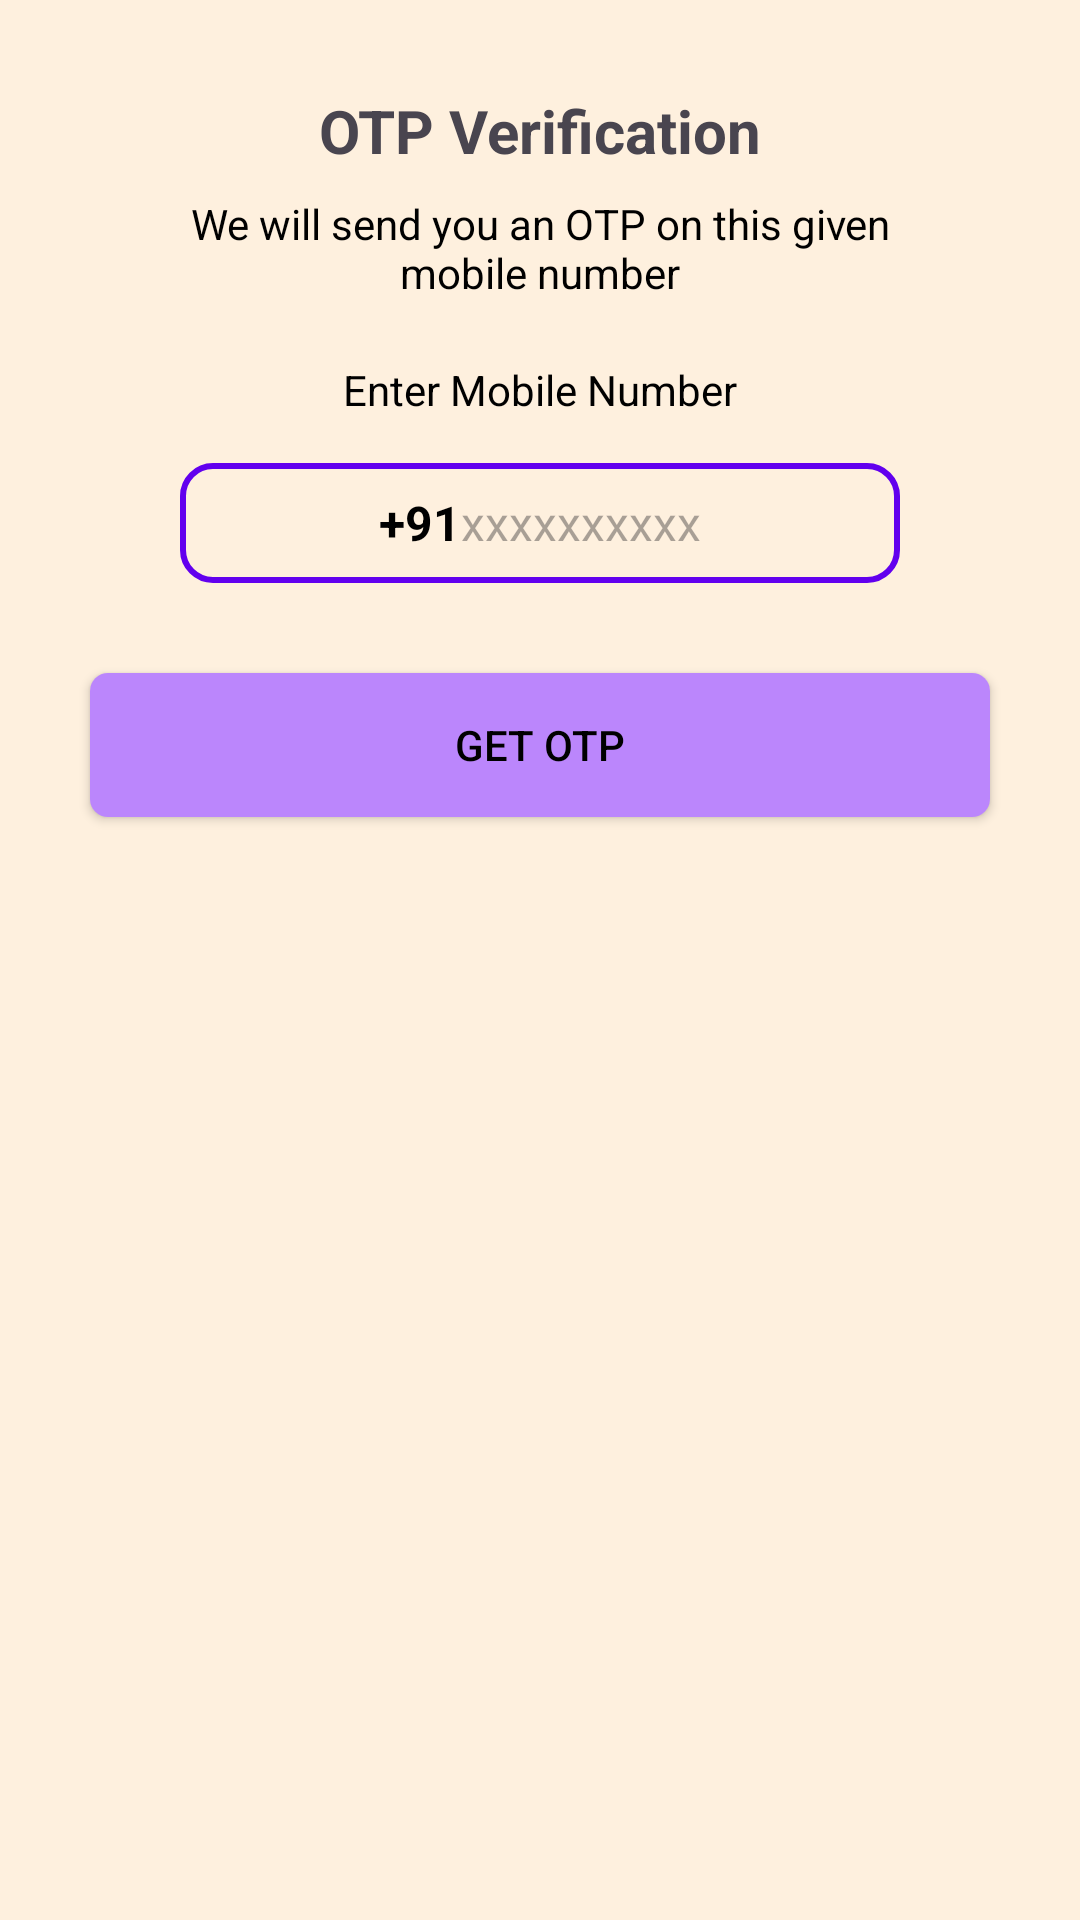

Reconstruct the res/layout file that produces this screen, plus the resources it refers to.
<!-- AndroidManifest.xml: application theme Theme.Agrinet -->
<!-- res/layout/activity_otpverification.xml -->
<?xml version="1.0" encoding="utf-8"?>
<ScrollView xmlns:android="http://schemas.android.com/apk/res/android"
    xmlns:app="http://schemas.android.com/apk/res-auto"
    xmlns:tools="http://schemas.android.com/tools"
    android:layout_width="match_parent"
    android:layout_height="match_parent"
    android:orientation="vertical"
    android:background="#21FFC107"
    tools:context=".OTPVerification">

    <LinearLayout
        android:layout_width="match_parent"
        android:layout_height="match_parent"
        android:gravity="center_horizontal"
        android:orientation="vertical">

        <ImageView
            android:layout_width="wrap_content"
            android:layout_height="wrap_content"
            android:src="@drawable/otp_background"
            android:adjustViewBounds="true"/>

        <TextView
            android:layout_width="wrap_content"
            android:layout_height="wrap_content"
            android:layout_marginTop="30dp"
            android:text="@string/otp_verification"
            android:textSize="20sp"
            android:textStyle="bold" />

        <TextView
            android:layout_width="match_parent"
            android:layout_height="wrap_content"
            android:layout_marginStart="50dp"
            android:layout_marginLeft="50dp"
            android:layout_marginTop="8dp"
            android:layout_marginEnd="50dp"
            android:gravity="center"
            android:text="@string/we_will_send_you_an_otp_on_this_given_mobile_number"
            android:textSize="14sp"
            android:textColor="@color/black" />

        <TextView
            android:layout_width="match_parent"
            android:layout_height="wrap_content"
            android:layout_marginStart="30dp"
            android:layout_marginLeft="30dp"
            android:layout_marginTop="20dp"
            android:layout_marginEnd="30dp"
            android:layout_marginBottom="15dp"
            android:layout_marginRight="30dp"
            android:gravity="center"
            android:text="@string/enter_mobile_number"
            android:textColor="@color/black"
            android:textSize="14sp"/>


    <LinearLayout
        android:layout_width="match_parent"
        android:layout_height="wrap_content"
        android:layout_marginStart="60dp"
        android:layout_marginEnd="60dp"
        android:gravity="center"
        android:background="@drawable/backgroundbox"
        android:orientation="horizontal">

        <TextView
            android:layout_width="wrap_content"
            android:layout_height="40dp"
            android:gravity="center"
            android:text="+91"
            android:textColor="@color/black"
            android:textSize="16sp"
            android:textStyle="bold" />

        <EditText
            android:id="@+id/input_mobile_number"
            android:layout_width="wrap_content"
            android:layout_height="40dp"
            android:background="@null"
            android:hint="xxxxxxxxxx"
            android:imeOptions="actionDone"
            android:importantForAutofill="no"
            android:inputType="number"
            android:textColor="@color/black"
            android:textSize="16sp"/>




    </LinearLayout>

        <Button
            android:id="@+id/buttongetotp"
            android:layout_width="match_parent"
            android:layout_height="wrap_content"
            android:text="Get Otp"
            android:layout_margin="30dp"
            android:textColor="@color/black"
            style="bold"
            android:background="@drawable/backgroundbutton"/>
    </LinearLayout>




</ScrollView>
<!-- resources referenced by this layout -->
<resources>
  <color name="black">#FF000000</color>
  <!-- drawable backgroundbox (drawable) -->
  <?xml version="1.0" encoding="utf-8"?>
  <shape xmlns:android="http://schemas.android.com/apk/res/android"
      android:shape="rectangle">
  
      <stroke android:width="2dp"
          android:color="@color/purple_500"/>
  
      <corners
          android:radius="10dp"/>
  
  </shape>
  <!-- drawable backgroundbutton (drawable) -->
  <?xml version="1.0" encoding="utf-8"?>
  <shape xmlns:android="http://schemas.android.com/apk/res/android"
      android:shape="rectangle">
  
      <solid android:color="@color/purple_200"/>
      <corners android:radius="6dp"/>
  
  </shape>
  <string name="enter_mobile_number">Enter Mobile Number</string>
  <string name="otp_verification">OTP Verification</string>
  <string name="we_will_send_you_an_otp_on_this_given_mobile_number">We will send you an OTP on this given mobile number</string>
  <style name="Theme.Agrinet" parent="Base.Theme.Agrinet" />
  <color name="purple_500">#FF6200EE</color>
  <color name="purple_200">#FFBB86FC</color>
  <style name="Base.Theme.Agrinet" parent="Theme.Material3.DayNight.NoActionBar">
          
          
      </style>
</resources>
